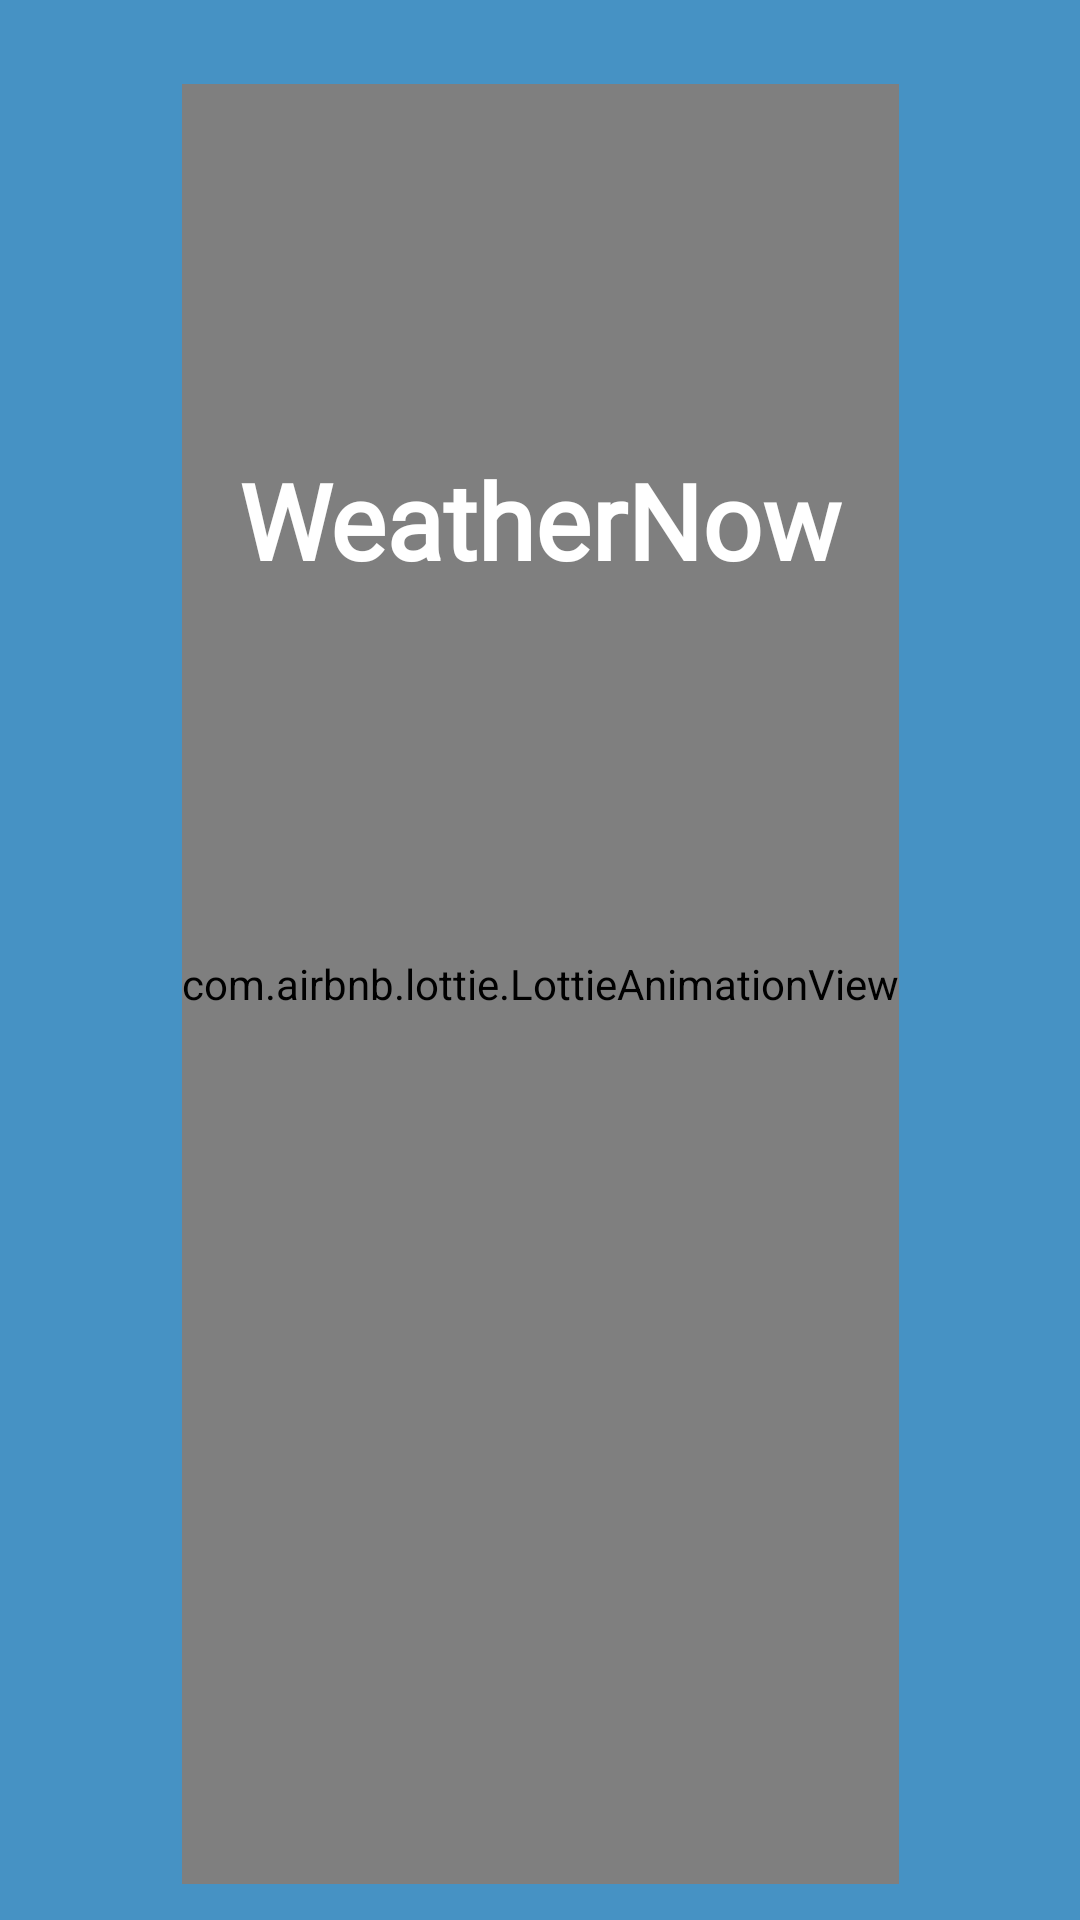

Write the Android layout XML for this screen, with the resource values it uses.
<!-- AndroidManifest.xml: application theme Theme.WetherNow -->
<!-- res/layout/activity_splach_screen.xml -->
<?xml version="1.0" encoding="utf-8"?>
<androidx.constraintlayout.widget.ConstraintLayout xmlns:android="http://schemas.android.com/apk/res/android"
    xmlns:app="http://schemas.android.com/apk/res-auto"
    xmlns:tools="http://schemas.android.com/tools"
    android:layout_width="match_parent"
    android:layout_height="match_parent"
    android:background="@drawable/weather_fon"
    tools:context=".splachscreen.SplachScreen">


<com.airbnb.lottie.LottieAnimationView
    android:layout_width="wrap_content"
    android:layout_height="600dp"
    android:id="@+id/textviewsplachscreen"
    app:layout_constraintTop_toTopOf="parent"
    app:layout_constraintBottom_toBottomOf="parent"
    app:layout_constraintEnd_toEndOf="parent"
    app:layout_constraintStart_toStartOf="parent"
    app:layout_constraintVertical_bias="0.7"
    app:lottie_rawRes="@raw/splach_screen"
    app:lottie_autoPlay="true"
    android:transitionName="logo_name"/>


    <TextView
        android:id="@+id/textviewanimation"
        android:layout_width="wrap_content"
        android:layout_height="match_parent"
        android:layout_marginTop="150dp"
        android:fontFamily="@font/belleza"
        android:text="WeatherNow"
        android:textColor="@color/white"
        android:textSize="35sp"
        android:textStyle="bold"
        android:transitionName="logo_text"
        app:layout_constraintEnd_toEndOf="parent"
        app:layout_constraintStart_toStartOf="parent"
        app:layout_constraintTop_toBottomOf="@id/textviewanimation" />



</androidx.constraintlayout.widget.ConstraintLayout>
<!-- resources referenced by this layout -->
<resources>
  <!-- drawable weather_fon: jpg bitmap (drawable, 5927 bytes) -->
  <style name="Theme.WetherNow" parent="Base.Theme.WetherNow" />
  <style name="Base.Theme.WetherNow" parent="Theme.AppCompat.Light.NoActionBar">
          
          
      </style>
  <!-- not gathered from this repository: default colours our renderer supplied (Android Studio template values) -->
  <color name="white">#FFFFFFFF</color>
</resources>
